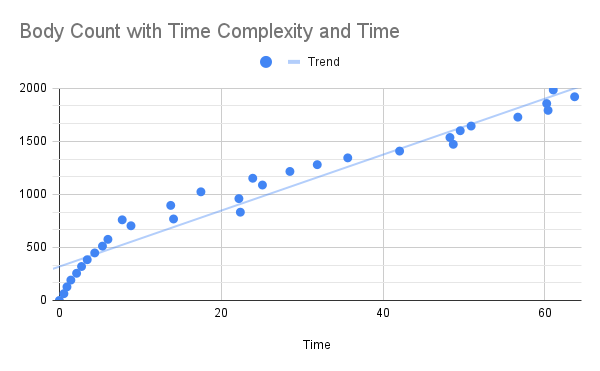

Values plotted in this chart, from the file beside it:
Time, Bodies
0, 0
0.559, 64
0.938, 128
1.418, 192
2.128, 256
2.741, 320
3.442, 384
4.369, 448
5.324, 512
5.999, 576
7.764, 760
8.849, 704
14.11, 768
22.36, 832
13.76, 896
22.18, 960
17.49, 1024
25.09, 1088
23.89, 1152
28.49, 1216
31.87, 1280
35.63, 1344
42.04, 1408
48.67, 1472
48.26, 1536
49.53, 1600
50.88, 1644
56.65, 1728
60.38, 1792
60.21, 1856
63.67, 1920
61.03, 1984
